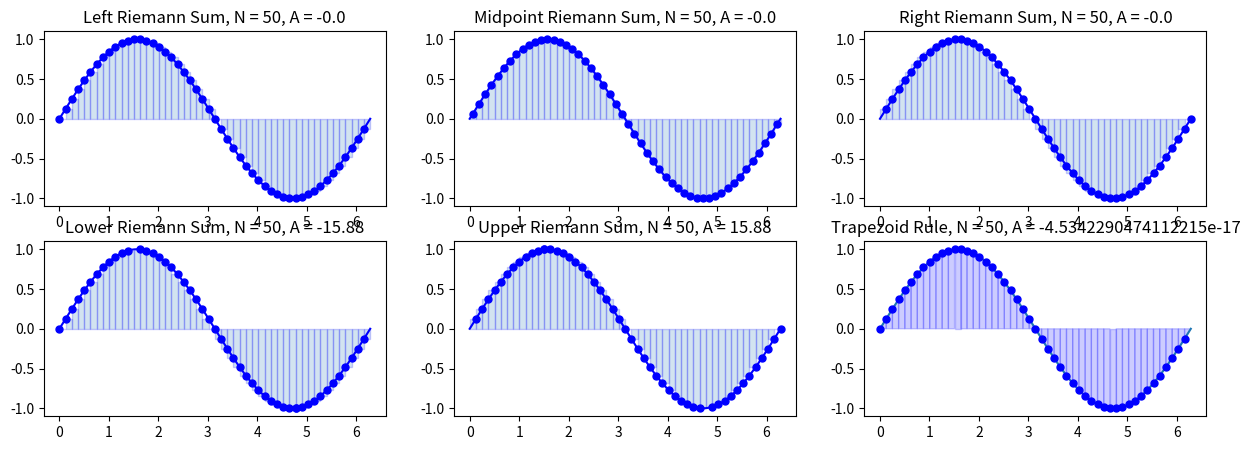

The script that saved this image:
import numpy as np
import matplotlib.pyplot as plt
import scipy.integrate as integrate

# def f(x): return 1/(1+x**2)


def f(x): return np.sin(x)


a = 0
b = 2*np.pi
N = 50
n = 10000  # Use n*N+1 points to plot the function smoothly

area = integrate.quad(f, a, b)
print(f" area: { area[0] }, error: {area[1]}")


def sum_area(y_vals):
    return round(np.sum(y_vals) * N / (b - a), 2)


x = np.linspace(a, b, N+1)
y = f(x)

X = np.linspace(a, b, n*N+1)
Y = f(X)

plt.figure(figsize=(15, 5))

plt.subplot(2, 3, 1)
plt.plot(X, Y, 'b')
x_left = x[:-1]  # Left endpoints
y_left = y[:-1]
plt.plot(x_left, y_left, 'b.', markersize=10)
plt.bar(x_left, y_left, width=(b-a)/N, alpha=0.2, align='edge', edgecolor='b')
left = sum_area(y_left)
plt.title(f"Left Riemann Sum, N = {N}, A = {left}")

plt.subplot(2, 3, 2)
plt.plot(X, Y, 'b')
x_mid = (x[:-1] + x[1:])/2  # Midpoints
y_mid = f(x_mid)
plt.plot(x_mid, y_mid, 'b.', markersize=10)
plt.bar(x_mid, y_mid, width=(b-a)/N, alpha=0.2, edgecolor='b')
mid = sum_area(y_mid)
plt.title(f"Midpoint Riemann Sum, N = {N}, A = {mid}")

plt.subplot(2, 3, 3)
plt.plot(X, Y, 'b')
x_right = x[1:]  # Left endpoints
y_right = y[1:]
plt.plot(x_right, y_right, 'b.', markersize=10)
plt.bar(x_right, y_right, width=-(b-a)/N,
        alpha=0.2, align='edge', edgecolor='b')
right = sum_area(y_right)
plt.title(f"Right Riemann Sum, N = {N}, A = {right}")

# lower


def reigenvalue(upper):
    sum_array = []
    prev = x[0]
    for i in x[1:]:
        # print(f(prev), f(i), f(i) > f(prev))
        if (f(i) > f(prev)) == upper:  # XNOR gate
            plt.bar(i, f(i), width=-(b-a)/N,
                    alpha=0.2, align='edge', edgecolor='b', color="tab:blue")
            plt.plot(i, f(i), 'b.', markersize=10)
            sum_array.append(f(i))
        else:
            plt.bar(prev, f(prev), width=(b-a)/N,
                    alpha=0.2, align='edge', edgecolor='b', color="tab:blue")
            plt.plot(prev, f(prev), 'b.', markersize=10)
            sum_array.append(f(prev))
        prev = i
    return sum_area(sum_array)


# lower
plt.subplot(2, 3, 4)
plt.plot(X, Y, 'b')
lower = reigenvalue(False)
plt.title(f"Lower Riemann Sum, N = {N}, A = {lower}")
# upper
plt.subplot(2, 3, 5)
plt.plot(X, Y, 'b')
upper = reigenvalue(True)
plt.title(f"Upper Riemann Sum, N = {N}, A = {upper}")


# zero_crossings = np.where(np.diff(np.sign(f(x))))[0]
# for zero_index in zero_crossings:
#     for index, xval in enumerate(x):
#         while index > zero_index:
#             # plt.plot(x_right, y_right, 'b.', markersize=10)
#             plt.bar(x_right, y_right, width=-(b-a)/N,
#                 alpha=0.2, align='edge', edgecolor='b')


# zero_crossings = np.where(np.diff(np.sign(Y)))[0]
# print(zero_crossings)
# plt.plot(x[zero_crossings], y[zero_crossings], 'ro')
# plt.plot(X[zero_crossings], Y[zero_crossings], 'ro')


plt.subplot(2, 3, 6)
# x and y values for the trapezoid rule
x = np.linspace(a, b, N+1)
y = f(x)

# X and Y values for plotting y=f(x)
# X = np.linspace(a, b, 1000)
# Y = f(X)
# print(Y)
plt.plot(X, Y)

for i in range(N):
    xs = [x[i], x[i], x[i+1], x[i+1]]
    ys = [0, f(x[i]), f(x[i+1]), 0]
    # print(xs, ys)
    # print(xs[1], ys[1])
    plt.fill(xs, ys, 'b', edgecolor='b', alpha=0.2)
    plt.plot(xs[1], ys[1], 'b.', markersize=10)


def trapz():
    y_right = y[1:]  # right endpoints
    y_left = y[:-1]  # left endpoints
    dx = (b - a)/N
    return (dx/2) * np.sum(y_right + y_left)


trap = trapz()


plt.title(f"Trapezoid Rule, N = {N}, A = {trap}")
plt.show()
